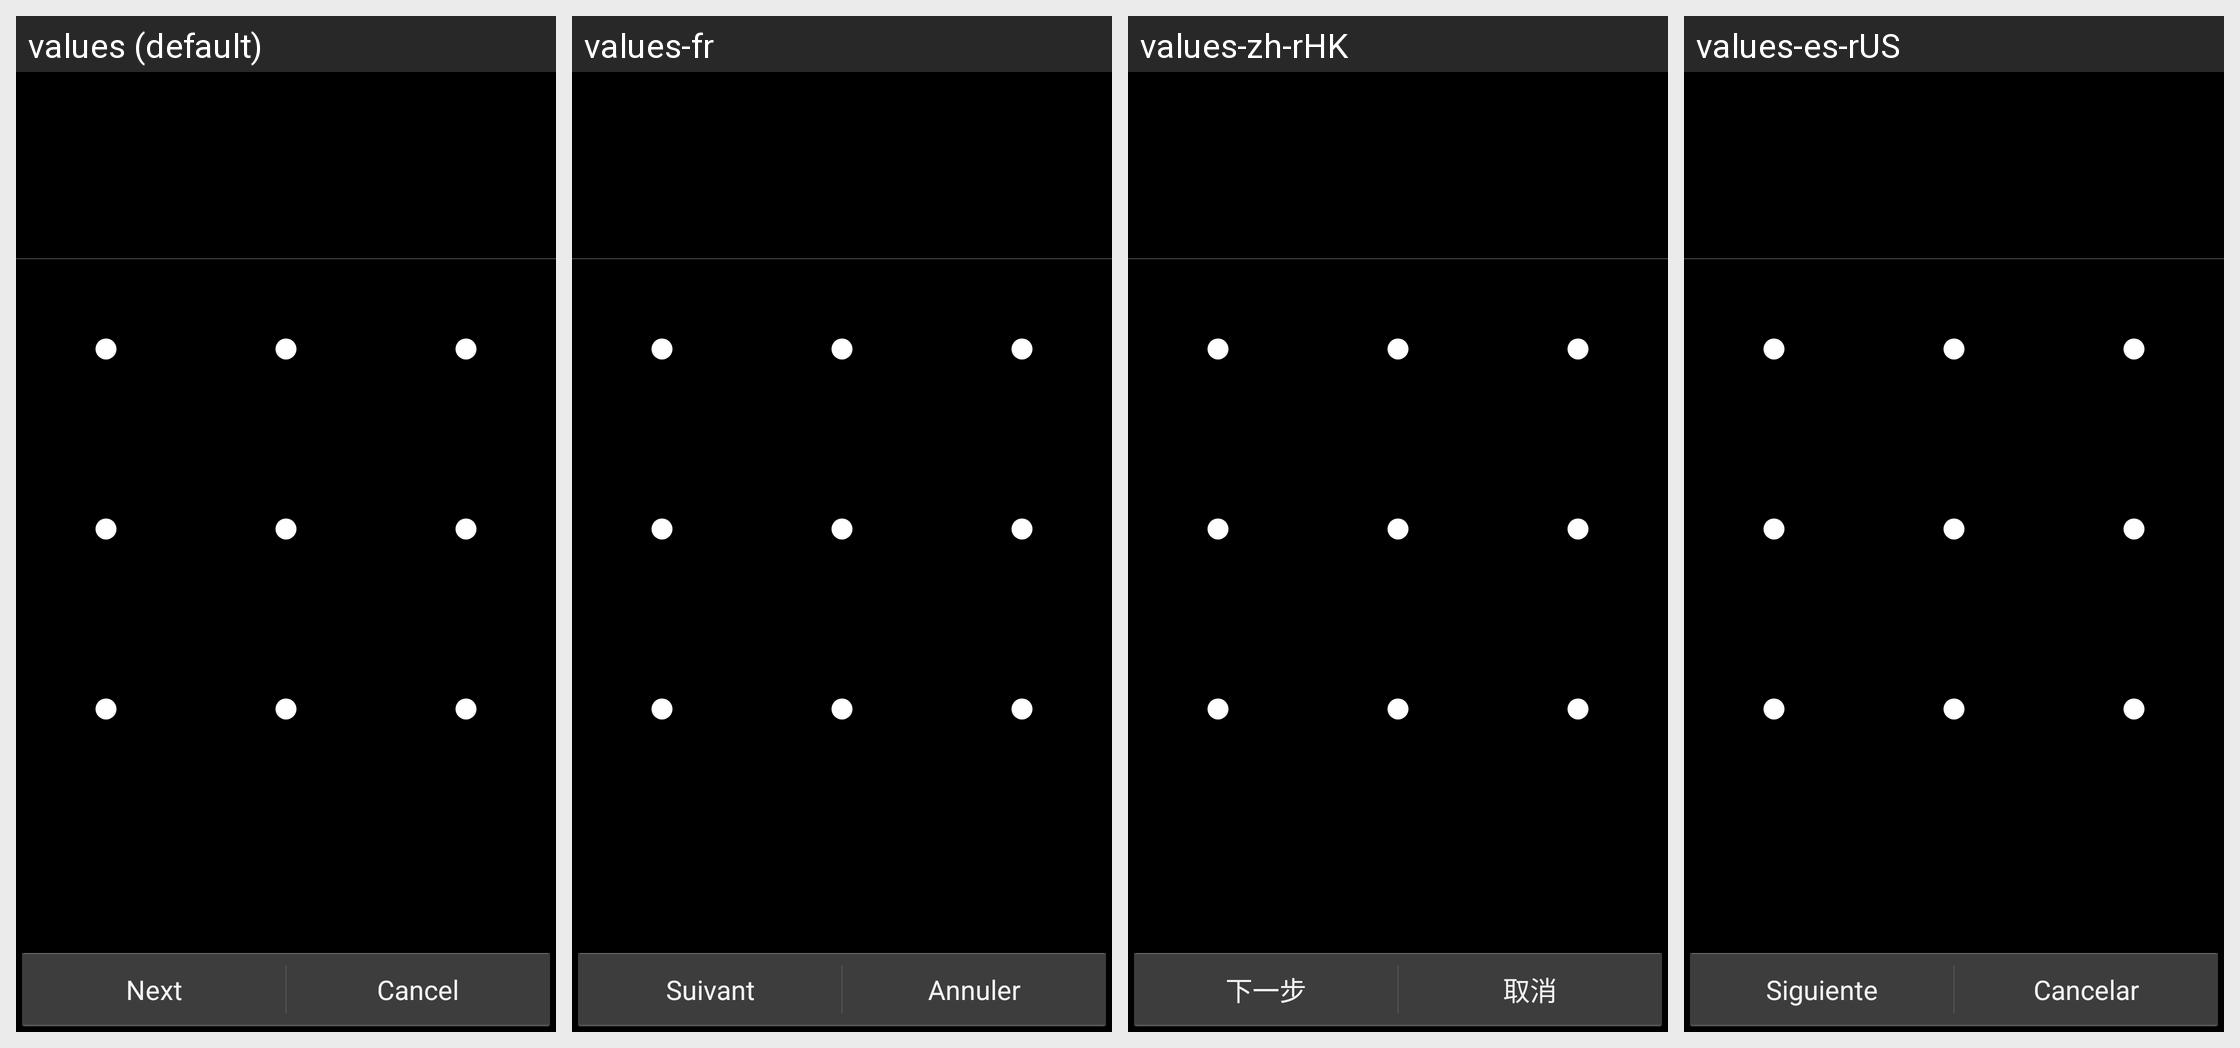

The same Android screen rendered under several of its app's locales, left to right. List the strings drawn on it with the default value and each locale's translation.
Android screen res/layout/choose_lock_pattern.xml rendered under 4 locales, left to right: values (default), values-fr, values-zh-rHK, values-es-rUS. Device: Nexus 5 (rendered at 1080×1920; each locale shown at half size, 540×960, under a caption strip naming it); theme Theme.Settings.
Other locales in the repository, not shown: values-es, values-in, values-ms, values-ms-rMY, values-sr, values-zh-rCN.
Strings drawn on this screen, with the default value and each locale's value (text and hints the layout hard-codes, and strings that could not be matched under every locale, appear in the picture but are not listed):

lockpattern_tutorial_continue_label
  values: Next
  values-fr: Suivant
  values-zh-rHK: 下一步
  values-es-rUS: Siguiente

lockpattern_tutorial_cancel_label
  values: Cancel
  values-fr: Annuler
  values-zh-rHK: 取消
  values-es-rUS: Cancelar
